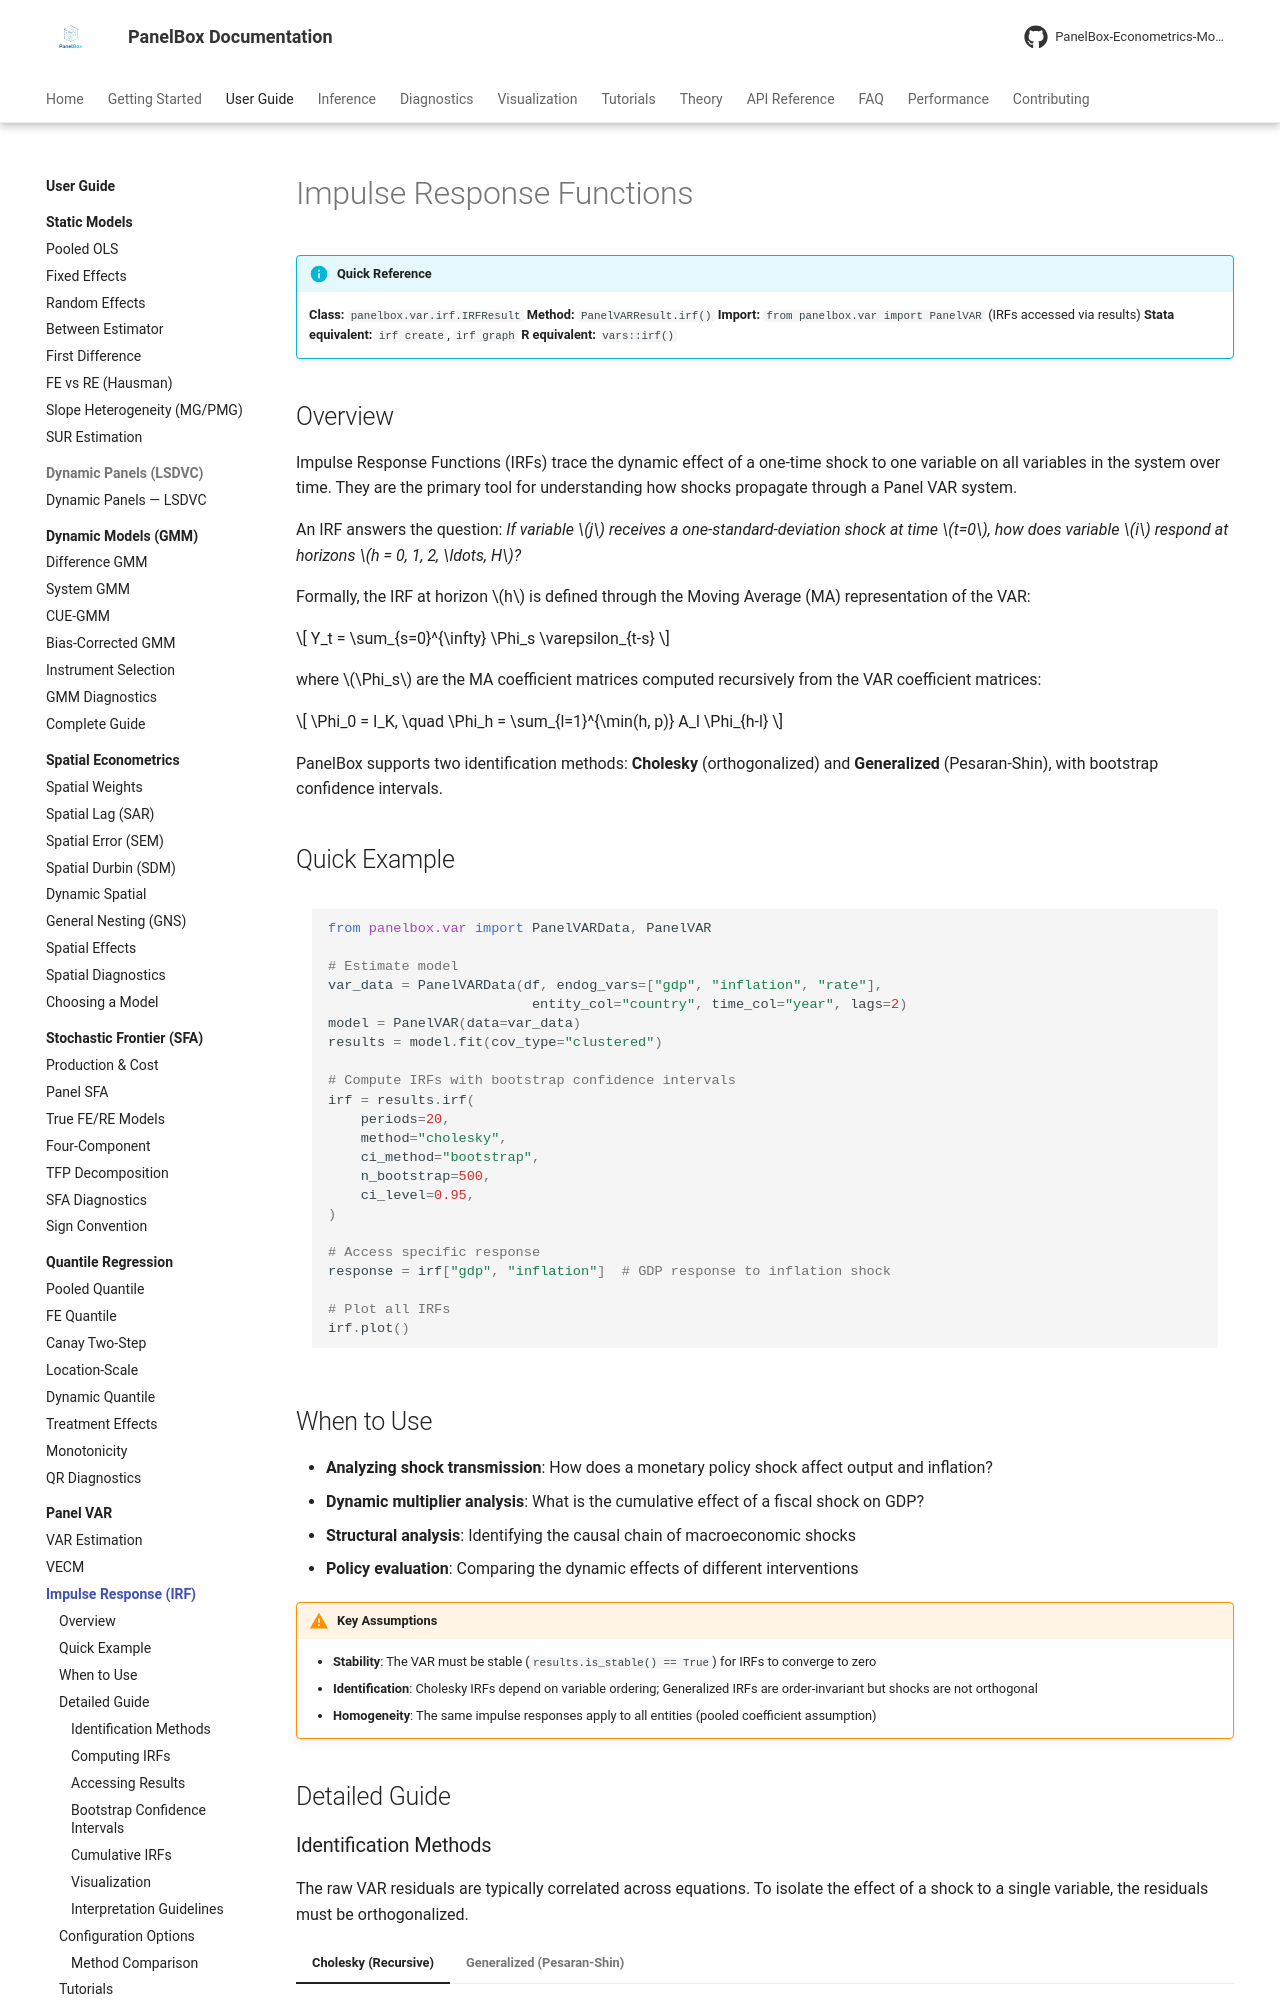

repository: PanelBox-Econometrics-Model/panelbox · page: user-guide/var/irf/index.html · generator: mkdocs

---
title: "Impulse Response Functions"
description: "Guide to computing and interpreting Impulse Response Functions (IRFs) in Panel VAR models with PanelBox."
---

# Impulse Response Functions

!!! info "Quick Reference"
    **Class:** `panelbox.var.irf.IRFResult`
    **Method:** `PanelVARResult.irf()`
    **Import:** `from panelbox.var import PanelVAR` (IRFs accessed via results)
    **Stata equivalent:** `irf create`, `irf graph`
    **R equivalent:** `vars::irf()`

## Overview

Impulse Response Functions (IRFs) trace the dynamic effect of a one-time shock to one variable on all variables in the system over time. They are the primary tool for understanding how shocks propagate through a Panel VAR system.

An IRF answers the question: *If variable $j$ receives a one-standard-deviation shock at time $t=0$, how does variable $i$ respond at horizons $h = 0, 1, 2, \ldots, H$?*

Formally, the IRF at horizon $h$ is defined through the Moving Average (MA) representation of the VAR:

$$
Y_t = \sum_{s=0}^{\infty} \Phi_s \varepsilon_{t-s}
$$

where $\Phi_s$ are the MA coefficient matrices computed recursively from the VAR coefficient matrices:

$$
\Phi_0 = I_K, \quad \Phi_h = \sum_{l=1}^{\min(h, p)} A_l \Phi_{h-l}
$$

PanelBox supports two identification methods: **Cholesky** (orthogonalized) and **Generalized** (Pesaran-Shin), with bootstrap confidence intervals.

## Quick Example

```python
from panelbox.var import PanelVARData, PanelVAR

# Estimate model
var_data = PanelVARData(df, endog_vars=["gdp", "inflation", "rate"],
                         entity_col="country", time_col="year", lags=2)
model = PanelVAR(data=var_data)
results = model.fit(cov_type="clustered")

# Compute IRFs with bootstrap confidence intervals
irf = results.irf(
    periods=20,
    method="cholesky",
    ci_method="bootstrap",
    n_bootstrap=500,
    ci_level=0.95,
)

# Access specific response
response = irf["gdp", "inflation"]  # GDP response to inflation shock

# Plot all IRFs
irf.plot()
```

## When to Use

- **Analyzing shock transmission**: How does a monetary policy shock affect output and inflation?
- **Dynamic multiplier analysis**: What is the cumulative effect of a fiscal shock on GDP?
- **Structural analysis**: Identifying the causal chain of macroeconomic shocks
- **Policy evaluation**: Comparing the dynamic effects of different interventions

!!! warning "Key Assumptions"
    - **Stability**: The VAR must be stable (`results.is_stable() == True`) for IRFs to converge to zero
    - **Identification**: Cholesky IRFs depend on variable ordering; Generalized IRFs are order-invariant but shocks are not orthogonal
    - **Homogeneity**: The same impulse responses apply to all entities (pooled coefficient assumption)

## Detailed Guide
